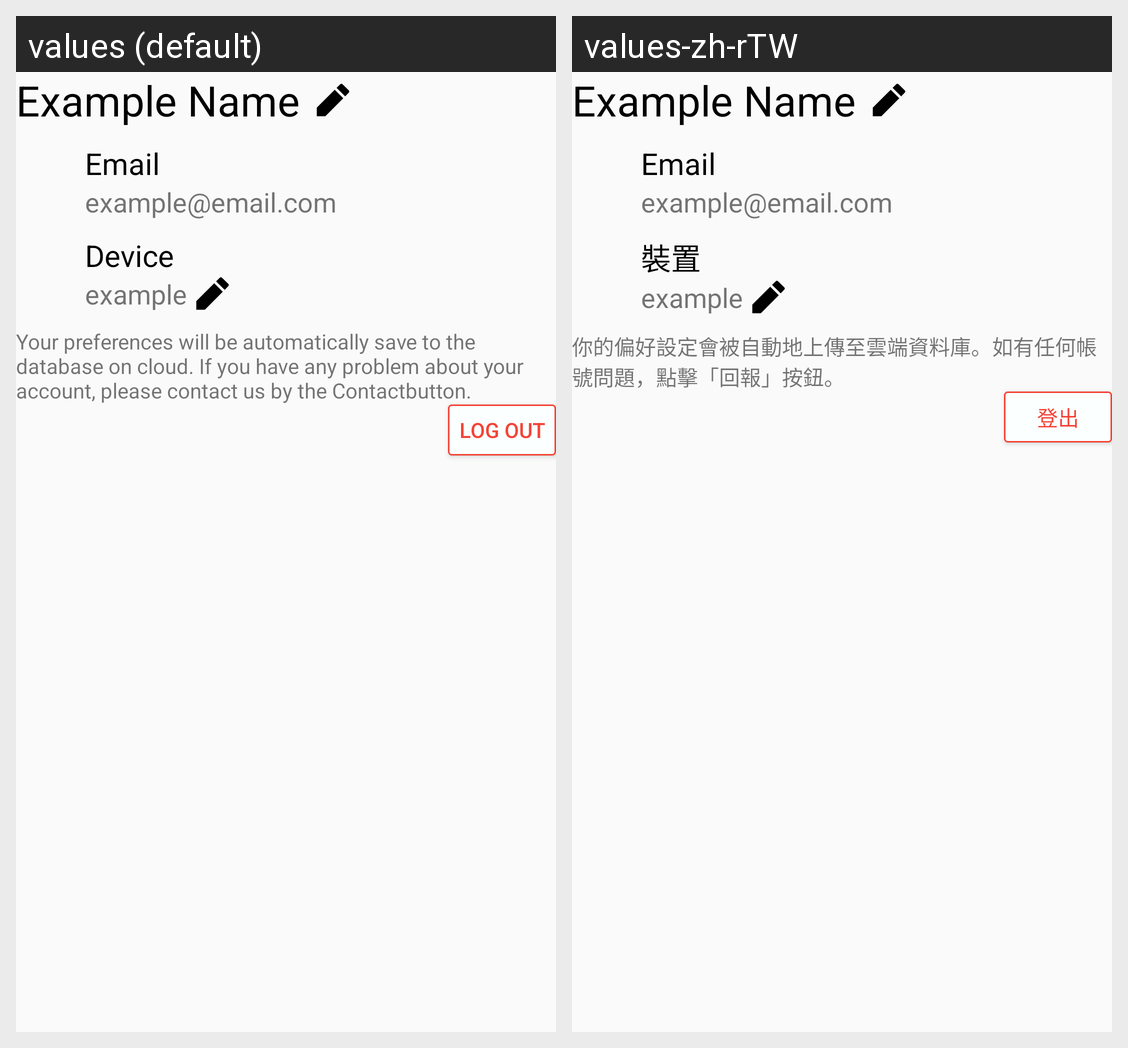

The same Android screen rendered under two of its app's locales, left to right. List the strings drawn on it with the default value and each locale's translation.
Android screen res/layout/dialog_logged_in.xml rendered under 2 locales, left to right: values (default), values-zh-rTW. Device: Nexus 5 (rendered at 1080×1920; each locale shown at half size, 540×960, under a caption strip naming it); theme AppTheme.
Strings drawn on this screen, with the default value and each locale's value (text and hints the layout hard-codes, and strings that could not be matched under every locale, appear in the picture but are not listed):

device
  values: Device
  values-zh-rTW: 裝置

logged_description
  values: Your preferences will be automatically save to the database on cloud. If you have any problem about your account, please contact us by the Contactbutton.
  values-zh-rTW: 你的偏好設定會被自動地上傳至雲端資料庫。如有任何帳號問題，點擊「回報」按鈕。

log_out
  values: Log out
  values-zh-rTW: 登出
